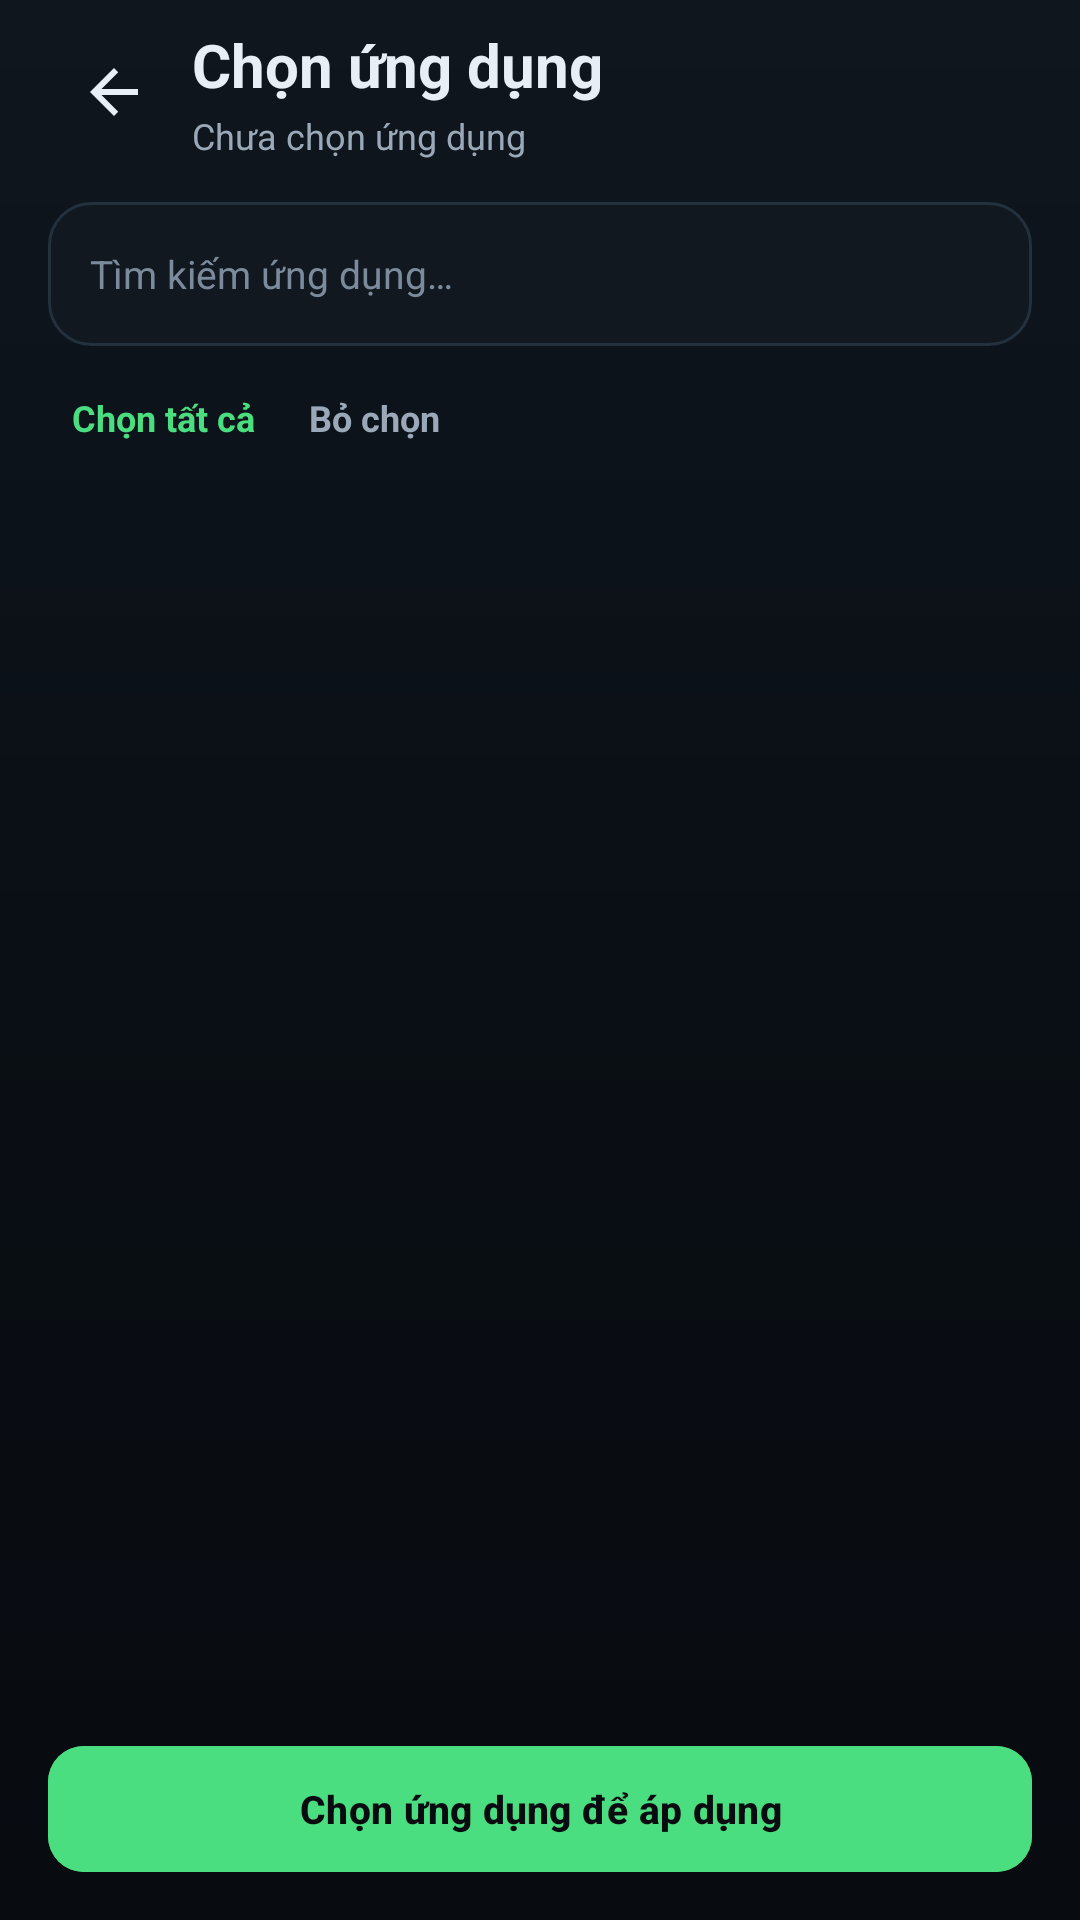

This screen was rendered from an Android layout file. Write that file and the resources it references.
<!-- AndroidManifest.xml: application theme Theme.HyperOSNotificationFixer -->
<!-- res/layout/activity_app_list.xml -->
<?xml version="1.0" encoding="utf-8"?>
<androidx.constraintlayout.widget.ConstraintLayout xmlns:android="http://schemas.android.com/apk/res/android"
    xmlns:app="http://schemas.android.com/apk/res-auto"
    android:id="@+id/appListViewRoot"
    android:layout_width="match_parent"
    android:layout_height="match_parent"
    android:background="@drawable/bg_app"
    android:clipToPadding="false">

    <LinearLayout
        android:id="@+id/appListContainer"
        android:layout_width="0dp"
        android:layout_height="0dp"
        android:orientation="vertical"
        android:paddingHorizontal="16dp"
        android:paddingTop="8dp"
        android:paddingBottom="12dp"
        app:layout_constraintBottom_toBottomOf="parent"
        app:layout_constraintEnd_toEndOf="parent"
        app:layout_constraintStart_toStartOf="parent"
        app:layout_constraintTop_toTopOf="parent"
        app:layout_constraintWidth_max="560dp">

        
        <LinearLayout
            android:layout_width="match_parent"
            android:layout_height="wrap_content"
            android:gravity="center_vertical"
            android:orientation="horizontal">

            <ImageButton
                android:id="@+id/btnBack"
                android:layout_width="44dp"
                android:layout_height="44dp"
                android:background="?attr/selectableItemBackgroundBorderless"
                android:contentDescription="@string/action_back"
                android:padding="10dp"
                android:src="@drawable/ic_arrow_back"
                app:tint="@color/text_primary" />

            <LinearLayout
                android:layout_width="0dp"
                android:layout_height="wrap_content"
                android:layout_marginStart="4dp"
                android:layout_weight="1"
                android:orientation="vertical">

                <TextView
                    android:layout_width="match_parent"
                    android:layout_height="wrap_content"
                    android:text="@string/select_apps"
                    android:textColor="@color/text_primary"
                    android:textSize="20sp"
                    android:textStyle="bold" />

                <TextView
                    android:id="@+id/tvSelectionSummary"
                    android:layout_width="match_parent"
                    android:layout_height="wrap_content"
                    android:layout_marginTop="2dp"
                    android:text="@string/selection_none"
                    android:textColor="@color/text_secondary"
                    android:textSize="12sp" />
            </LinearLayout>
        </LinearLayout>

        
        <EditText
            android:id="@+id/etSearch"
            android:layout_width="match_parent"
            android:layout_height="48dp"
            android:layout_marginTop="14dp"
            android:background="@drawable/bg_search"
            android:drawableStart="@drawable/ic_search"
            android:drawablePadding="10dp"
            android:drawableTint="@color/text_tertiary"
            android:hint="@string/search_apps"
            android:imeOptions="actionDone"
            android:importantForAutofill="no"
            android:inputType="text"
            android:maxLines="1"
            android:paddingHorizontal="14dp"
            android:textColor="@color/text_primary"
            android:textColorHint="@color/text_tertiary"
            android:textSize="13sp" />

        
        <LinearLayout
            android:layout_width="match_parent"
            android:layout_height="wrap_content"
            android:layout_marginTop="2dp"
            android:gravity="center_vertical"
            android:orientation="horizontal">

            <TextView
                android:id="@+id/btnSelectAll"
                android:layout_width="wrap_content"
                android:layout_height="44dp"
                android:background="?attr/selectableItemBackgroundBorderless"
                android:clickable="true"
                android:focusable="true"
                android:gravity="center"
                android:paddingHorizontal="8dp"
                android:text="@string/select_all"
                android:textColor="@color/accent"
                android:textSize="12sp"
                android:textStyle="bold" />

            <TextView
                android:id="@+id/btnDeselectAll"
                android:layout_width="wrap_content"
                android:layout_height="44dp"
                android:layout_marginStart="2dp"
                android:background="?attr/selectableItemBackgroundBorderless"
                android:clickable="true"
                android:focusable="true"
                android:gravity="center"
                android:paddingHorizontal="8dp"
                android:text="@string/deselect_all"
                android:textColor="@color/text_secondary"
                android:textSize="12sp"
                android:textStyle="bold" />

            <Space
                android:layout_width="0dp"
                android:layout_height="1dp"
                android:layout_weight="1" />

            <ProgressBar
                android:id="@+id/progressBar"
                android:layout_width="18dp"
                android:layout_height="18dp"
                android:indeterminateTint="@color/accent"
                android:visibility="gone" />
        </LinearLayout>

        <FrameLayout
            android:layout_width="match_parent"
            android:layout_height="0dp"
            android:layout_marginTop="2dp"
            android:layout_weight="1">

            <androidx.recyclerview.widget.RecyclerView
                android:id="@+id/rvApps"
                android:layout_width="match_parent"
                android:layout_height="match_parent"
                android:clipToPadding="false"
                android:paddingBottom="8dp"
                android:scrollbars="none" />

            <TextView
                android:id="@+id/tvEmpty"
                android:layout_width="wrap_content"
                android:layout_height="wrap_content"
                android:layout_gravity="center"
                android:text="@string/empty_no_apps"
                android:textColor="@color/text_tertiary"
                android:textSize="13sp"
                android:visibility="gone" />
        </FrameLayout>

        <com.google.android.material.button.MaterialButton
            android:id="@+id/btnApplyBatch"
            android:layout_width="match_parent"
            android:layout_height="50dp"
            android:layout_marginTop="6dp"
            android:backgroundTint="@color/accent"
            android:enabled="false"
            android:text="@string/apply_none"
            android:textAllCaps="false"
            android:textColor="@color/bg_app"
            android:textSize="13sp"
            android:textStyle="bold"
            app:cornerRadius="12dp" />
    </LinearLayout>
</androidx.constraintlayout.widget.ConstraintLayout>
<!-- resources referenced by this layout -->
<resources>
  <color name="accent">#4ADE80</color>
  <color name="bg_app">#080B10</color>
  <color name="text_primary">#E8EEF5</color>
  <color name="text_secondary">#9AA8B7</color>
  <color name="text_tertiary">#7C8B9C</color>
  <!-- drawable bg_app (drawable) -->
  <?xml version="1.0" encoding="utf-8"?>
  <shape xmlns:android="http://schemas.android.com/apk/res/android">
      <gradient
          android:angle="270"
          android:startColor="#0F161E"
          android:centerColor="#0A0F15"
          android:endColor="#080B10"
          android:type="linear" />
  </shape>
  <!-- drawable bg_search (drawable) -->
  <?xml version="1.0" encoding="utf-8"?>
  <shape xmlns:android="http://schemas.android.com/apk/res/android">
      <solid android:color="#111820" />
      <stroke android:width="1dp" android:color="#23303D" />
      <corners android:radius="14dp" />
  </shape>
  <!-- drawable ic_arrow_back (drawable) -->
  <vector xmlns:android="http://schemas.android.com/apk/res/android"
      android:autoMirrored="true"
      android:width="24dp"
      android:height="24dp"
      android:viewportWidth="24"
      android:viewportHeight="24">
      <path
          android:fillColor="#FFFFFFFF"
          android:pathData="M20,11H7.83l5.59,-5.59L12,4l-8,8 8,8 1.41,-1.41L7.83,13H20v-2z" />
  </vector>
  <string name="action_back">Quay lại</string>
  <string name="apply_none">Chọn ứng dụng để áp dụng</string>
  <string name="deselect_all">Bỏ chọn</string>
  <string name="empty_no_apps">Không tìm thấy ứng dụng</string>
  <string name="search_apps">Tìm kiếm ứng dụng…</string>
  <string name="select_all">Chọn tất cả</string>
  <string name="select_apps">Chọn ứng dụng</string>
  <string name="selection_none">Chưa chọn ứng dụng</string>
  <style name="Theme.HyperOSNotificationFixer" parent="Theme.Material3.Dark.NoActionBar">
          <item name="colorPrimary">@color/accent</item>
          <item name="colorOnPrimary">@color/bg_app</item>
          <item name="colorPrimaryContainer">@color/accent_soft</item>
          <item name="colorOnPrimaryContainer">@color/accent</item>
          <item name="colorSecondary">@color/text_secondary</item>
          <item name="colorSurface">@color/surface</item>
          <item name="colorOnSurface">@color/text_primary</item>
          <item name="colorOnSurfaceVariant">@color/text_secondary</item>
          <item name="colorSurfaceVariant">@color/surface_muted</item>
          <item name="colorOutline">@color/divider</item>
          <item name="colorOutlineVariant">@color/divider</item>
          <item name="android:colorBackground">@color/bg_app</item>
          <item name="android:windowBackground">@drawable/bg_app</item>
          <item name="android:statusBarColor">@android:color/transparent</item>
          <item name="android:navigationBarColor">@android:color/transparent</item>
          <item name="android:windowLightStatusBar">false</item>
          <item name="android:windowLightNavigationBar" tools:targetApi="o_mr1">false</item>
          <item name="android:forceDarkAllowed" tools:targetApi="q">false</item>
          <item name="android:windowLayoutInDisplayCutoutMode" tools:targetApi="p">shortEdges</item>
          <item name="android:enforceNavigationBarContrast" tools:targetApi="q">false</item>
          <item name="android:enforceStatusBarContrast" tools:targetApi="q">false</item>
      </style>
  <color name="accent_soft">#102A1E</color>
  <color name="surface">#11161D</color>
  <color name="surface_muted">#1A222D</color>
  <color name="divider">#212C38</color>
</resources>
